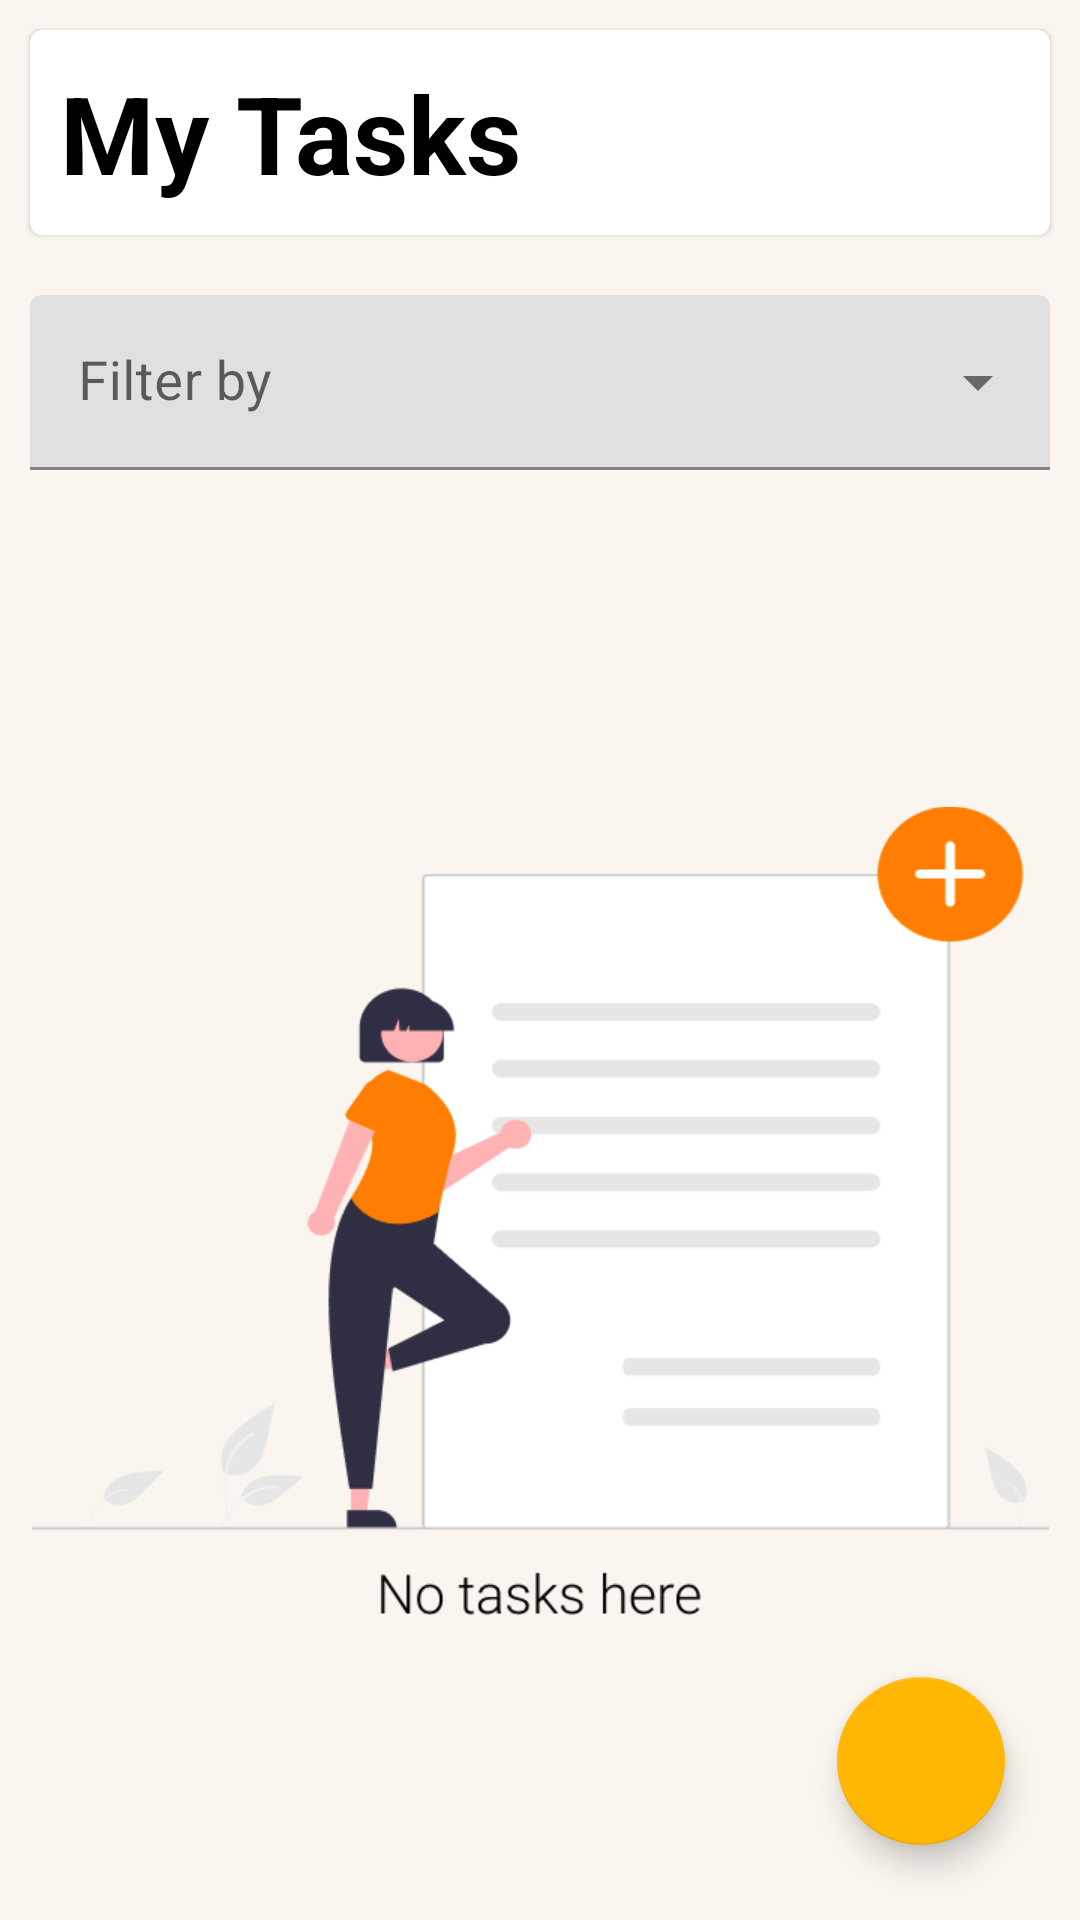

The Android layout XML behind this screen, and the referenced resources:
<!-- AndroidManifest.xml: application theme Theme.Teamwork -->
<!-- res/layout/fragment_tasks.xml -->
<?xml version="1.0" encoding="utf-8"?>
<androidx.constraintlayout.widget.ConstraintLayout xmlns:android="http://schemas.android.com/apk/res/android"
    xmlns:tools="http://schemas.android.com/tools"
    android:layout_width="match_parent"
    android:layout_height="match_parent"
    xmlns:app="http://schemas.android.com/apk/res-auto"
    tools:context=".ui.home.tasks.Tasks">

    <LinearLayout
        app:layout_constraintTop_toTopOf="parent"
        app:layout_constraintStart_toStartOf="parent"
        app:layout_constraintEnd_toEndOf="parent"
        android:layout_width="match_parent"
        android:layout_height="match_parent"
        android:orientation="vertical">

        <com.google.android.material.card.MaterialCardView
            android:layout_width="match_parent"
            android:layout_height="wrap_content"
            android:id="@+id/task_header_card"
            android:layout_margin="10dp"
            app:layout_constraintTop_toTopOf="parent"
            app:layout_constraintLeft_toLeftOf="parent">

            <androidx.constraintlayout.widget.ConstraintLayout
                android:layout_width="match_parent"
                android:layout_height="wrap_content"
                android:padding="10dp">

                <TextView
                    android:layout_width="wrap_content"
                    android:layout_height="wrap_content"
                    app:layout_constraintTop_toTopOf="parent"
                    app:layout_constraintBottom_toBottomOf="parent"
                    app:layout_constraintLeft_toLeftOf="parent"
                    android:text="@string/task_header"
                    android:textSize="36sp"
                    android:fontFamily="sans-serif"
                    android:textStyle="bold"
                    android:textColor="@color/black"
                    />

                <com.google.android.material.progressindicator.CircularProgressIndicator
                    android:layout_width="wrap_content"
                    android:layout_height="wrap_content"
                    app:layout_constraintTop_toTopOf="parent"
                    app:layout_constraintBottom_toBottomOf="parent"
                    app:layout_constraintRight_toRightOf="parent"
                    android:progress="75"
                    />

            </androidx.constraintlayout.widget.ConstraintLayout>

        </com.google.android.material.card.MaterialCardView>

        <com.google.android.material.textfield.TextInputLayout
            android:layout_width="match_parent"
            android:layout_height="wrap_content"
            android:id="@+id/task_filter_selector_dropdown"
            style="@style/Widget.MaterialComponents.TextInputLayout.FilledBox.ExposedDropdownMenu"
            app:layout_constraintLeft_toLeftOf="parent"
            app:layout_constraintTop_toBottomOf="@id/task_header_card"
            android:hint="@string/task_filter_selector"
            android:layout_margin="10dp"
            >

            <AutoCompleteTextView
                android:id="@+id/task_filter_selector_dropdown_autocomplete"
                android:layout_width="match_parent"
                android:layout_height="wrap_content"
                android:textSize="18sp"
                android:inputType="none"/>

        </com.google.android.material.textfield.TextInputLayout>

        <ImageView
            android:layout_width="match_parent"
            android:layout_height="match_parent"
            android:id="@+id/empty_tasks_graphic"
            android:src="@drawable/no_task_graphic"
            app:layout_constraintTop_toBottomOf="@id/task_filter_selector_dropdown"
            app:layout_constraintBottom_toBottomOf="parent"
            android:scaleType="centerInside"
            android:adjustViewBounds="true"
            android:scaleX="1.5"
            android:scaleY="1.5"
            android:visibility="visible"/>

        <androidx.recyclerview.widget.RecyclerView
            android:layout_width="match_parent"
            android:layout_height="match_parent"
            android:id="@+id/task_recycler_view"
            android:layout_marginTop="10dp"
            app:layout_constraintTop_toBottomOf="@id/task_filter_selector_dropdown"
            android:visibility="gone"

            />

    </LinearLayout>

    <com.google.android.material.floatingactionbutton.FloatingActionButton
        android:id="@+id/add_task_fab"
        android:layout_width="wrap_content"
        android:layout_height="wrap_content"
        app:layout_constraintBottom_toBottomOf="parent"
        app:layout_constraintEnd_toEndOf="parent"
        android:layout_marginEnd="25dp"
        android:layout_marginBottom="25dp"
        android:src="@drawable/ic_baseline_add_24"/>
</androidx.constraintlayout.widget.ConstraintLayout>
<!-- resources referenced by this layout -->
<resources>
  <color name="black">#FF000000</color>
  <!-- drawable no_task_graphic: png bitmap (drawable-xxhdpi, 18193 bytes) -->
  <string name="task_filter_selector">Filter by</string>
  <string name="task_header">My Tasks</string>
  <style name="Theme.Teamwork" parent="Theme.MaterialComponents.DayNight.NoActionBar">
          
          <item name="colorPrimary">@color/app_orange</item>
          <item name="colorPrimaryVariant">@color/app_orange</item>
          <item name="colorOnPrimary">@color/white</item>
          
          <item name="colorSecondary">@color/app_yellow</item>
          <item name="colorSecondaryVariant">@color/app_yellow</item>
          <item name="colorOnSecondary">@color/black</item>
          
          <item name="android:statusBarColor" tools:targetApi="l">?attr/colorPrimaryVariant</item>
          
          <item name="android:windowBackground">@color/app_background</item>
          <item name="android:textColorPrimary">@color/white</item>
          <item name="actionMenuTextColor">@color/black</item>
      </style>
  <color name="app_orange">#FB8500</color>
  <color name="white">#FFFFFFFF</color>
  <color name="app_yellow">#FFB703</color>
  <color name="app_background">#FAF5EF</color>
</resources>
